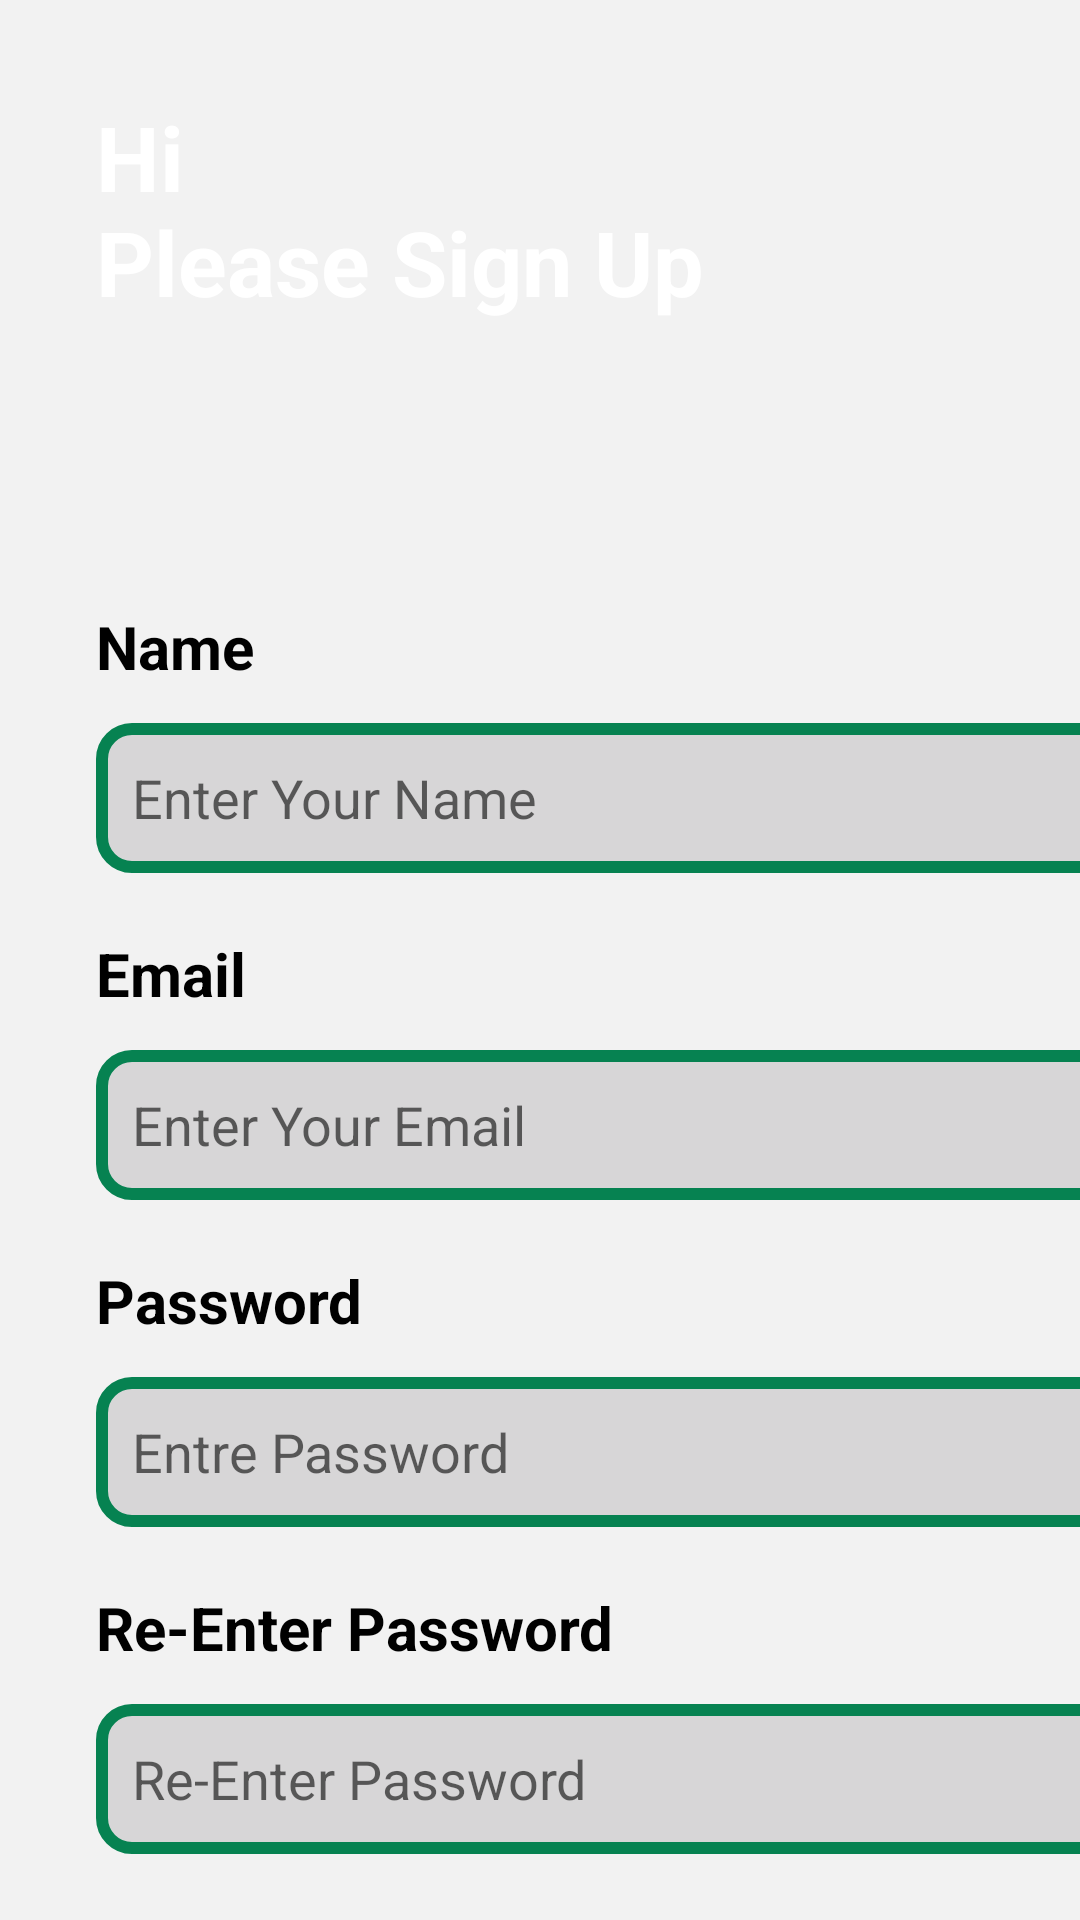

Android layout source for this screen:
<!-- AndroidManifest.xml: application theme Theme.INDO -->
<!-- res/layout/activity_signup.xml -->
<?xml version="1.0" encoding="utf-8"?>
<androidx.constraintlayout.widget.ConstraintLayout xmlns:android="http://schemas.android.com/apk/res/android"
    xmlns:app="http://schemas.android.com/apk/res-auto"
    xmlns:tools="http://schemas.android.com/tools"
    android:layout_width="match_parent"
    android:layout_height="match_parent"
    android:background="#F2F2F2">

    <ImageView
        android:id="@+id/imageView3"
        android:layout_width="405dp"
        android:layout_height="170dp"
        android:contentDescription="@string/todo"
        android:scaleType="centerCrop"
        app:layout_constraintEnd_toEndOf="parent"
        app:layout_constraintHorizontal_bias="0.0"
        app:layout_constraintStart_toStartOf="parent"
        app:layout_constraintTop_toTopOf="parent"
        app:srcCompat="@drawable/top_background" />

    <TextView
        android:id="@+id/textView3"
        android:layout_width="wrap_content"
        android:layout_height="wrap_content"
        android:text="@string/hi_nplease_sign_up"
        android:layout_marginStart="32dp"
        android:layout_marginTop="32dp"
        android:textSize="30sp"
        android:textStyle="bold"
        android:textColor="#ffffff"
        app:layout_constraintStart_toStartOf="parent"
        app:layout_constraintTop_toTopOf="parent" />

    <LinearLayout
        android:layout_width="410dp"
        android:layout_height="697dp"
        android:orientation="vertical"
        android:padding="32dp"
        app:layout_constraintBottom_toBottomOf="parent"
        app:layout_constraintStart_toStartOf="parent"
        app:layout_constraintTop_toBottomOf="@+id/imageView3"
        app:layout_constraintVertical_bias="0.0">

        <TextView
            android:id="@+id/textemail3"
            android:layout_width="match_parent"
            android:layout_height="wrap_content"
            android:text="@string/name"
            android:textColor="#000000"
            android:textSize="20sp"
            android:textStyle="bold" />

        <EditText
            android:id="@+id/editTextTextPersonName3"
            android:layout_width="match_parent"
            android:layout_height="50dp"
            android:layout_marginTop="12dp"
            android:autofillHints="..."
            android:background="@drawable/edittext_background"
            android:ems="10"
            android:hint="@string/enter_your_name"
            android:inputType="textPersonName"
            android:padding="12dp"
            android:textColor="#707070"
            android:textSize="18sp" />

        <TextView
            android:id="@+id/textemail2"
            android:layout_width="match_parent"
            android:layout_height="wrap_content"
            android:layout_marginTop="20dp"
            android:text="@string/email"
            android:textColor="#000000"
            android:textSize="20sp"
            android:textStyle="bold" />

        <EditText
            android:id="@+id/editTextTextPersonName2"
            android:layout_width="match_parent"
            android:layout_height="50dp"
            android:layout_marginTop="12dp"
            android:autofillHints="..."
            android:background="@drawable/edittext_background"
            android:ems="10"
            android:hint="@string/enter_your_email"
            android:inputType="textPersonName"
            android:padding="12dp"
            android:textColor="#707070"
            android:textSize="18sp" />

        <TextView
            android:id="@+id/textpassword"
            android:layout_width="match_parent"
            android:layout_height="wrap_content"
            android:layout_marginTop="20dp"
            android:text="@string/password"
            android:textColor="#000000"
            android:textSize="20sp"
            android:textStyle="bold" />

        <EditText
            android:id="@+id/editTextPassword"
            android:layout_width="match_parent"
            android:layout_height="50dp"
            android:layout_marginTop="12dp"
            android:autofillHints="..."
            android:background="@drawable/edittext_background"
            android:ems="10"
            android:hint="@string/entre_password"
            android:inputType="textPassword"
            android:padding="12dp"
            android:textColor="#707070"
            android:textSize="18sp" />

        <TextView
            android:id="@+id/textViewRePassword"
            android:layout_width="match_parent"
            android:layout_height="wrap_content"
            android:layout_marginTop="20dp"
            android:text="@string/re_enter_password"
            android:textColor="#000000"
            android:textSize="20sp"
            android:textStyle="bold" />

        <EditText
            android:id="@+id/editTextRePassword"
            android:layout_width="match_parent"
            android:layout_height="50dp"
            android:layout_marginTop="12dp"
            android:autofillHints="..."
            android:background="@drawable/edittext_background"
            android:ems="10"
            android:hint="@string/re_enter_password"
            android:inputType="textPassword"
            android:padding="12dp"
            android:textColor="#707070"
            android:textSize="18sp" />

        <androidx.appcompat.widget.AppCompatButton
            android:id="@+id/button3"
            style="@android:style/Widget.Button"
            android:layout_width="match_parent"
            android:layout_height="50dp"
            android:layout_marginTop="32dp"
            android:background="@drawable/button_background"
            android:text="@string/sign_up"
            android:textColor="#ffffff"
            android:textSize="25sp" />

    </LinearLayout>
</androidx.constraintlayout.widget.ConstraintLayout>
<!-- resources referenced by this layout -->
<resources>
  <!-- drawable edittext_background (drawable) -->
  <?xml version="1.0" encoding="utf-8"?>
  <selector xmlns:android="http://schemas.android.com/apk/res/android">
  <item>
      <shape android:shape="rectangle">
          <solid android:color="#D7D6D7"/>
          <corners android:radius="10dp"/>
          <stroke android:color="@color/green" android:width="4dp"/>
      </shape>
  </item>
  </selector>
  <string name="email">Email</string>
  <string name="enter_your_email">Enter Your Email</string>
  <string name="enter_your_name">Enter Your Name</string>
  <string name="entre_password">Entre Password</string>
  <string name="hi_nplease_sign_up">Hi \nPlease Sign Up</string>
  <string name="name">Name</string>
  <string name="password">Password</string>
  <string name="re_enter_password">Re-Enter Password</string>
  <string name="sign_up">Sign up</string>
  <string name="todo">TODO</string>
  <style name="Theme.INDO" parent="Theme.MaterialComponents.DayNight.NoActionBar">
          
          <item name="colorPrimary">@color/purple_500</item>
          <item name="colorPrimaryVariant">@color/purple_700</item>
          <item name="colorOnPrimary">@color/white</item>
          
          <item name="colorSecondary">@color/teal_200</item>
          <item name="colorSecondaryVariant">@color/teal_700</item>
          <item name="colorOnSecondary">@color/black</item>
          
          <item name="android:statusBarColor">?attr/colorPrimaryVariant</item>
          
      </style>
  <color name="green">#068251</color>
  <color name="purple_500">#FF6200EE</color>
  <color name="purple_700">#FF3700B3</color>
  <color name="white">#FFFFFFFF</color>
  <color name="teal_200">#FF03DAC5</color>
  <color name="teal_700">#FF018786</color>
  <color name="black">#FF000000</color>
</resources>
